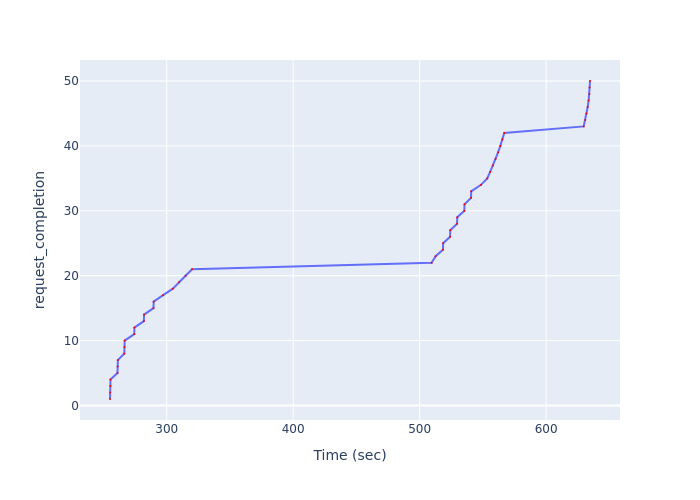

The table this chart was drawn from, first rows:
Time (sec), request_completion
255.2, 1
255.3, 2
255.4, 3
255.6, 4
261.1, 5
261.2, 6
261.4, 7
266.5, 8
266.6, 9
266.8, 10
274.3, 11
274.5, 12
281.9, 13
282.1, 14
289.6, 15
289.7, 16
297.2, 17
304.9, 18
309.8, 19
315, 20
320.1, 21
509.5, 22
512.6, 23
518.4, 24
518.5, 25
524, 26
524.2, 27
529.6, 28
529.7, 29
535.3, 30
535.5, 31
540.6, 32
540.7, 33
548.5, 34
553.4, 35
555.7, 36
558, 37
560, 38
562, 39
563.8, 40
565.4, 41
566.9, 42
629.7, 43
630.9, 44
631.9, 45
632.8, 46
633.6, 47
634.2, 48
634.3, 49
634.7, 50
